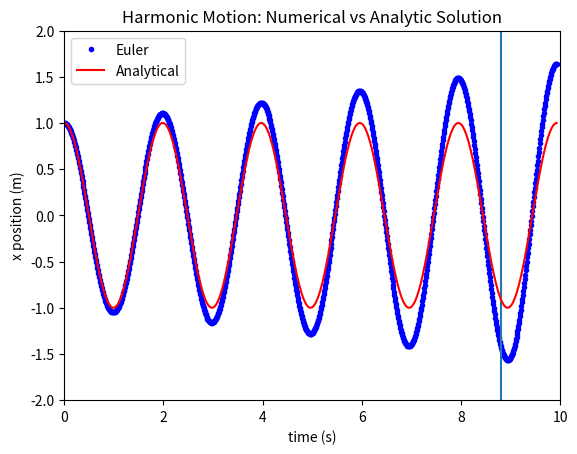

Write Python code to recreate this figure.
import numpy as np
import matplotlib.pyplot as plt

# Initialize the physical properties of the system
dt=0.01
k=1.0   #spring constant in SI units
xeq=0.0 #equilibrium position of the particle on a spring
mass=0.1 # in kg
omega = np.sqrt(k/mass)
period = 2* np.pi/omega 

t_total = period * 5  #we simulate for a total of 5 periods
t_range = np.arange(0,t_total, dt) 


# The following is the function responsible to compute the elastic force
def felastic(k,xeq,x):
    force = - k * (x - xeq)
    return force

# Advance time using Euler's rule
def move_Euler(xpos,xvel):
    xacc = felastic(k, xeq, xpos) / mass
    xpos = xpos + xvel * dt
    xvel = xvel + xacc * dt

    return xpos,xvel


#Euler's method
xpos = 1
xvel = 0
xEuler=[]

for t in t_range:
    force = felastic(k,xeq,xpos)
    xpos,xvel = move_Euler(xpos,xvel)
    xEuler.append(xpos)


#analytical result
xa =  [np.cos(omega*t) for t in t_range]


fig, ax = plt.subplots(1)
ax.plot(t_range, xEuler , 'b.', label='Euler')
ax.axvline(8.8)

ax.plot(t_range, xa , 'r-', label='Analytical')

ax.legend()
ax.set_ylim(-2,2)
ax.set_xlim(0,10)
ax.set_xlabel('time (s)')
ax.set_ylabel('x position (m)')


plt.title('Harmonic Motion: Numerical vs Analytic Solution')
plt.show()
